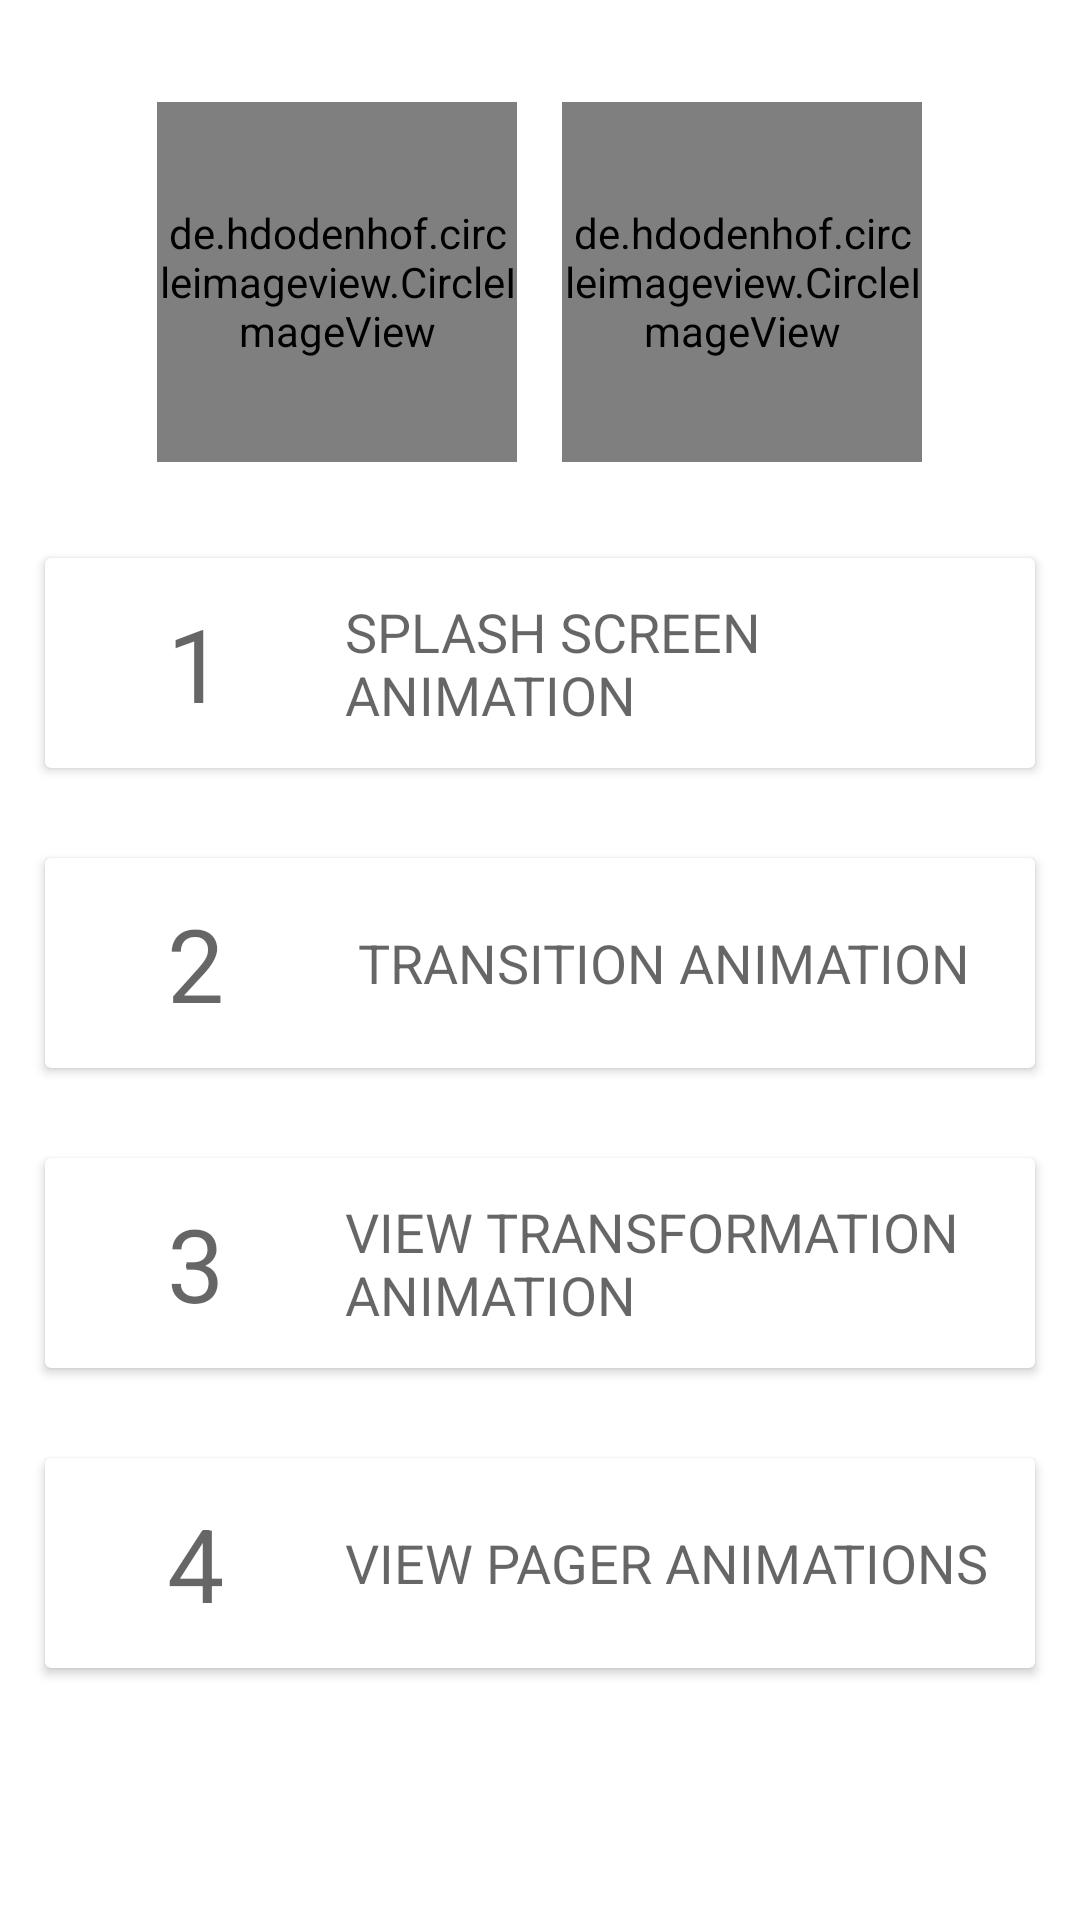

The Android layout XML behind this screen, and the referenced resources:
<!-- AndroidManifest.xml: application theme AppTheme -->
<!-- res/layout/activity_main.xml -->
<?xml version="1.0" encoding="utf-8"?>
<LinearLayout xmlns:android="http://schemas.android.com/apk/res/android"
    xmlns:tools="http://schemas.android.com/tools"
    android:layout_width="match_parent"
    android:layout_height="match_parent"
    android:background="@android:color/white"
    android:orientation="vertical"
    tools:context=".MainActivity">

    <Space
        android:layout_width="0dp"
        android:layout_height="0dp"
        android:layout_weight="1" />

    <LinearLayout
        android:layout_width="match_parent"
        android:layout_height="wrap_content"
        android:gravity="center">

        <de.hdodenhof.circleimageview.CircleImageView
            android:layout_width="120dp"
            android:layout_height="120dp"
            android:src="@drawable/egdroid_logo" />

        <Space
            android:layout_width="15dp"
            android:layout_height="0dp" />

        <de.hdodenhof.circleimageview.CircleImageView
            android:layout_width="120dp"
            android:layout_height="120dp"
            android:src="@drawable/profile2020" />
    </LinearLayout>

    <Space
        android:layout_width="0dp"
        android:layout_height="0dp"
        android:layout_weight="0.5" />

    <androidx.cardview.widget.CardView
        android:id="@+id/splash_screen_animation"
        android:layout_width="match_parent"
        android:layout_height="70dp"
        android:layout_margin="15dp">

        <LinearLayout
            android:layout_width="match_parent"
            android:layout_height="match_parent">

            <TextView
                style="@style/TextAppearance.AppCompat.Display1"
                android:layout_width="100dp"
                android:layout_height="match_parent"
                android:gravity="center"
                android:text="1" />

            <TextView
                style="@style/TextAppearance.AppCompat.Medium"
                android:layout_width="match_parent"
                android:layout_height="match_parent"
                android:gravity="center_vertical"
                android:text="splash screen animation"
                android:textAllCaps="true" />

        </LinearLayout>


    </androidx.cardview.widget.CardView>

    <androidx.cardview.widget.CardView
        android:id="@+id/transition_animation"
        android:layout_width="match_parent"
        android:layout_height="70dp"
        android:layout_margin="15dp">

        <LinearLayout
            android:layout_width="match_parent"
            android:layout_height="match_parent">

            <TextView
                style="@style/TextAppearance.AppCompat.Display1"
                android:layout_width="100dp"
                android:layout_height="match_parent"
                android:gravity="center"
                android:text="2" />

            <TextView
                style="@style/TextAppearance.AppCompat.Medium"
                android:layout_width="match_parent"
                android:layout_height="match_parent"
                android:gravity="center_vertical"
                android:text=" transition animation"
                android:textAllCaps="true" />

        </LinearLayout>

    </androidx.cardview.widget.CardView>

    <androidx.cardview.widget.CardView
        android:id="@+id/view_transformation_animation"
        android:layout_width="match_parent"
        android:layout_height="70dp"
        android:layout_margin="15dp">

        <LinearLayout
            android:layout_width="match_parent"
            android:layout_height="match_parent">

            <TextView
                style="@style/TextAppearance.AppCompat.Display1"
                android:layout_width="100dp"
                android:layout_height="match_parent"
                android:gravity="center"
                android:text="3" />

            <TextView
                style="@style/TextAppearance.AppCompat.Medium"
                android:layout_width="match_parent"
                android:layout_height="match_parent"
                android:gravity="center_vertical"
                android:text="view transformation animation"
                android:textAllCaps="true" />

        </LinearLayout>

    </androidx.cardview.widget.CardView>

    <androidx.cardview.widget.CardView
        android:id="@+id/view_pager_animations"
        android:layout_width="match_parent"
        android:layout_height="70dp"
        android:layout_margin="15dp">

        <LinearLayout
            android:layout_width="match_parent"
            android:layout_height="match_parent">

            <TextView
                style="@style/TextAppearance.AppCompat.Display1"
                android:layout_width="100dp"
                android:layout_height="match_parent"
                android:gravity="center"
                android:text="4" />

            <TextView
                style="@style/TextAppearance.AppCompat.Medium"
                android:layout_width="match_parent"
                android:layout_height="match_parent"
                android:gravity="center_vertical"
                android:text="view pager animations"
                android:textAllCaps="true" />

        </LinearLayout>

    </androidx.cardview.widget.CardView>

    <Space
        android:layout_width="0dp"
        android:layout_height="0dp"
        android:layout_weight="2" />
</LinearLayout>
<!-- resources referenced by this layout -->
<resources>
  <!-- drawable egdroid_logo: png bitmap (drawable, 86348 bytes) -->
  <!-- drawable profile2020: jpg bitmap (drawable, 328090 bytes) -->
  <style name="AppTheme" parent="Theme.AppCompat.Light.DarkActionBar">
          
          <item name="colorPrimary">@color/colorPrimary</item>
          <item name="colorPrimaryDark">@color/colorPrimaryDark</item>
          <item name="colorAccent">@color/colorAccent</item>
          <item name="android:windowBackground">@android:color/white</item>
          <item name="android:windowContentTransitions">true</item>
          <item name="android:windowAllowEnterTransitionOverlap">true</item>
          <item name="android:windowAllowReturnTransitionOverlap">true</item>
      </style>
  <color name="colorPrimary">#6200EE</color>
  <color name="colorPrimaryDark">#3700B3</color>
  <color name="colorAccent">#FFEE4D</color>
</resources>
